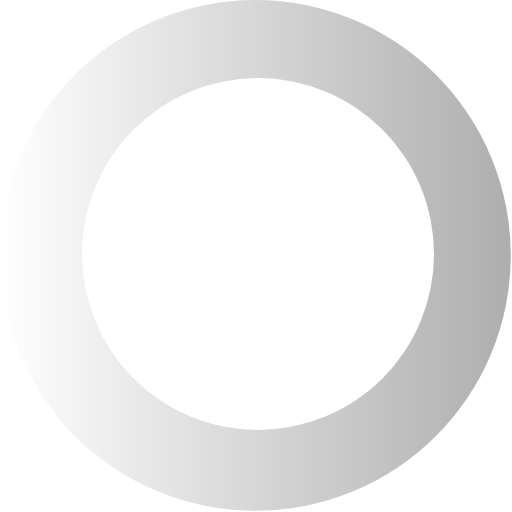
t = 0.00 s
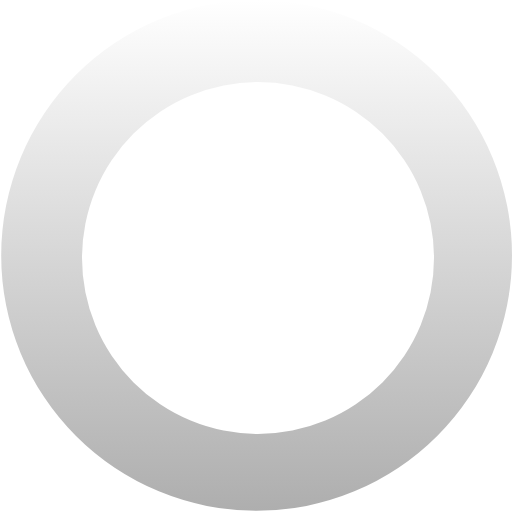
t = 0.42 s
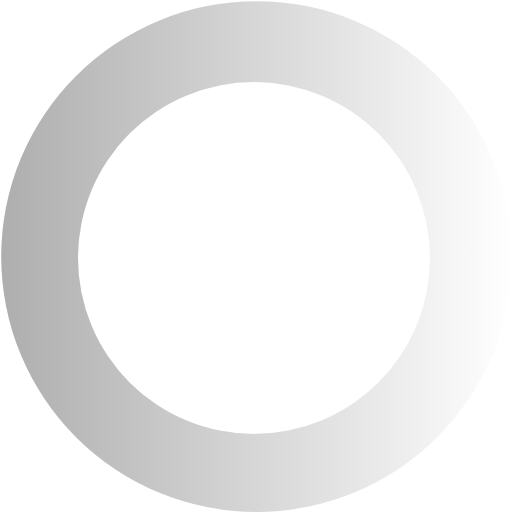
t = 0.84 s
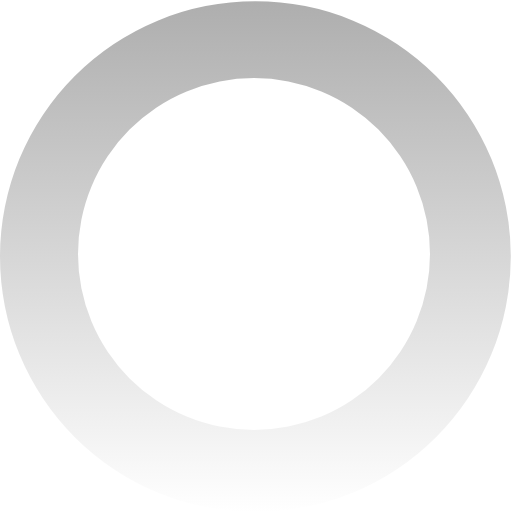
t = 1.26 s

The animated SVG that drew these frames (rendered in a browser with its animation timeline set to each time). Animation: 1 SMIL element (animateTransform=1); one cycle of 1.68 s, repeats indefinitely.

<?xml version="1.0" encoding="UTF-8" standalone="no"?><svg xmlns:svg="http://www.w3.org/2000/svg" xmlns="http://www.w3.org/2000/svg" xmlns:xlink="http://www.w3.org/1999/xlink" version="1.0" width="64px" height="64px" viewBox="0 0 128 128" xml:space="preserve"><g><linearGradient id="linear-gradient"><stop offset="0%" stop-color="#ffffff"/><stop offset="100%" stop-color="#aeaeae"/></linearGradient><path d="M63.85 0A63.85 63.85 0 1 1 0 63.85 63.85 63.85 0 0 1 63.85 0zm.65 19.5a44 44 0 1 1-44 44 44 44 0 0 1 44-44z" fill="url(#linear-gradient)" fill-rule="evenodd"/><animateTransform attributeName="transform" type="rotate" from="0 64 64" to="360 64 64" dur="1680ms" repeatCount="indefinite"></animateTransform></g></svg>
